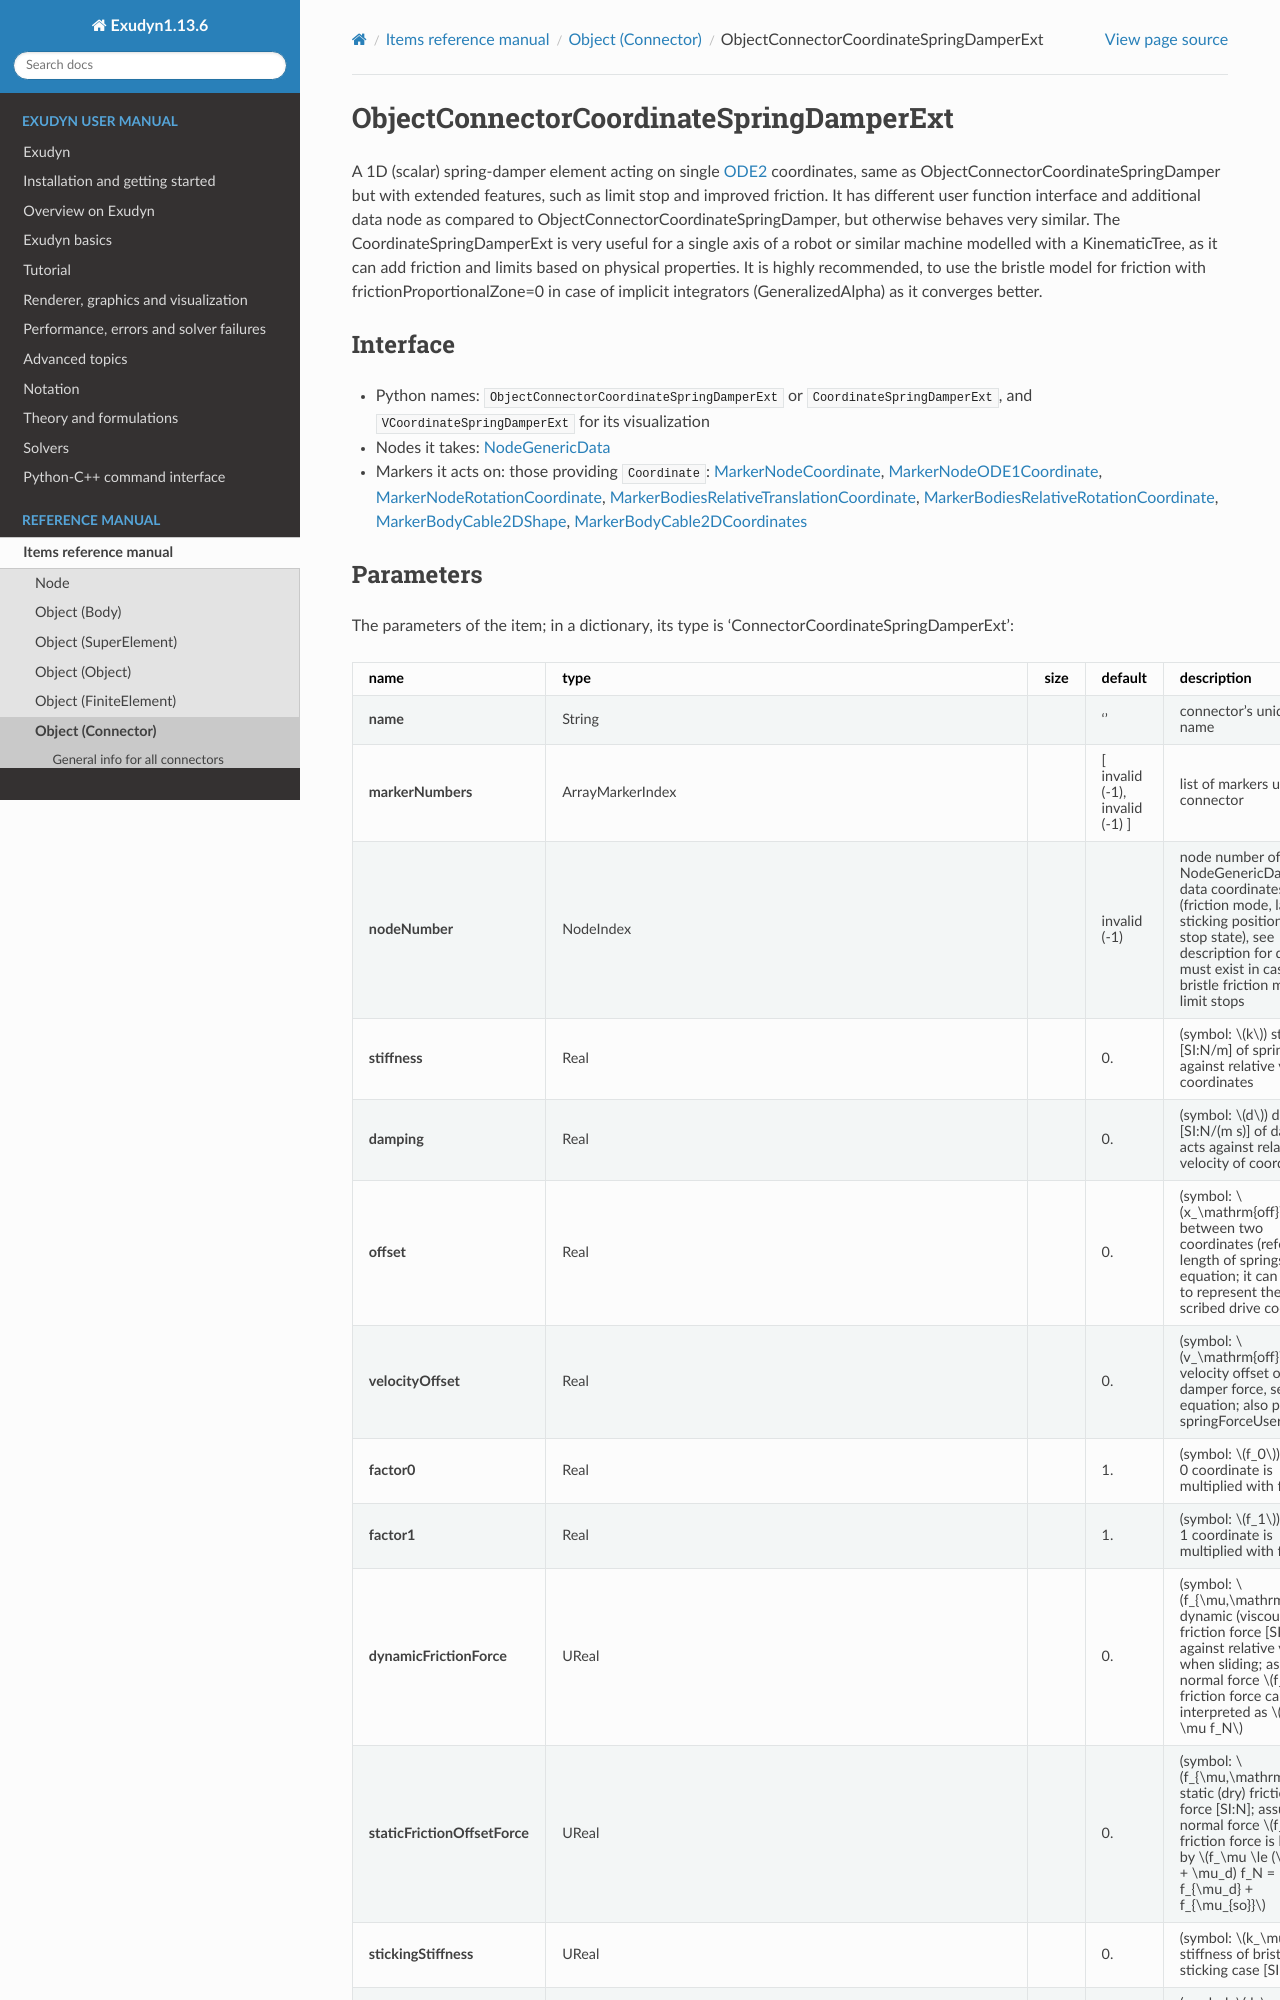

repository: jgerstmayr/EXUDYN · page: docs/generated/items/ObjectConnectorCoordinateSpringDamperExt.html · generator: sphinx

<!-- GENERATED by tools/generators/itemDocsEmitter.py from definitions/ - do not edit -->
```{raw} latex
\clearpage
```

(sec-item-objectconnectorcoordinatespringdamperext)=
# ObjectConnectorCoordinateSpringDamperExt

A 1D (scalar) spring-damper element acting on single {ref}`ODE2 <ODE2>` coordinates, same as ObjectConnectorCoordinateSpringDamper but with extended features, such as limit stop and improved friction. It has different user function interface and additional data node as compared to ObjectConnectorCoordinateSpringDamper, but otherwise behaves very similar. The CoordinateSpringDamperExt is very useful for a single axis of a robot or similar machine modelled with a KinematicTree, as it can add friction and limits based on physical properties. It is highly recommended, to use the bristle model for friction with frictionProportionalZone=0 in case of implicit integrators (GeneralizedAlpha) as it converges better.

## Interface

- Python names: `ObjectConnectorCoordinateSpringDamperExt` or `CoordinateSpringDamperExt`, and `VCoordinateSpringDamperExt` for its visualization
- Nodes it takes: [](#sec-item-nodegenericdata)
- Markers it acts on: those providing `Coordinate`: [](#sec-item-markernodecoordinate), [](#sec-item-markernodeode1coordinate), [](#sec-item-markernoderotationcoordinate), [](#sec-item-markerbodiesrelativetranslationcoordinate), [](#sec-item-markerbodiesrelativerotationcoordinate), [](#sec-item-markerbodycable2dshape), [](#sec-item-markerbodycable2dcoordinates)
